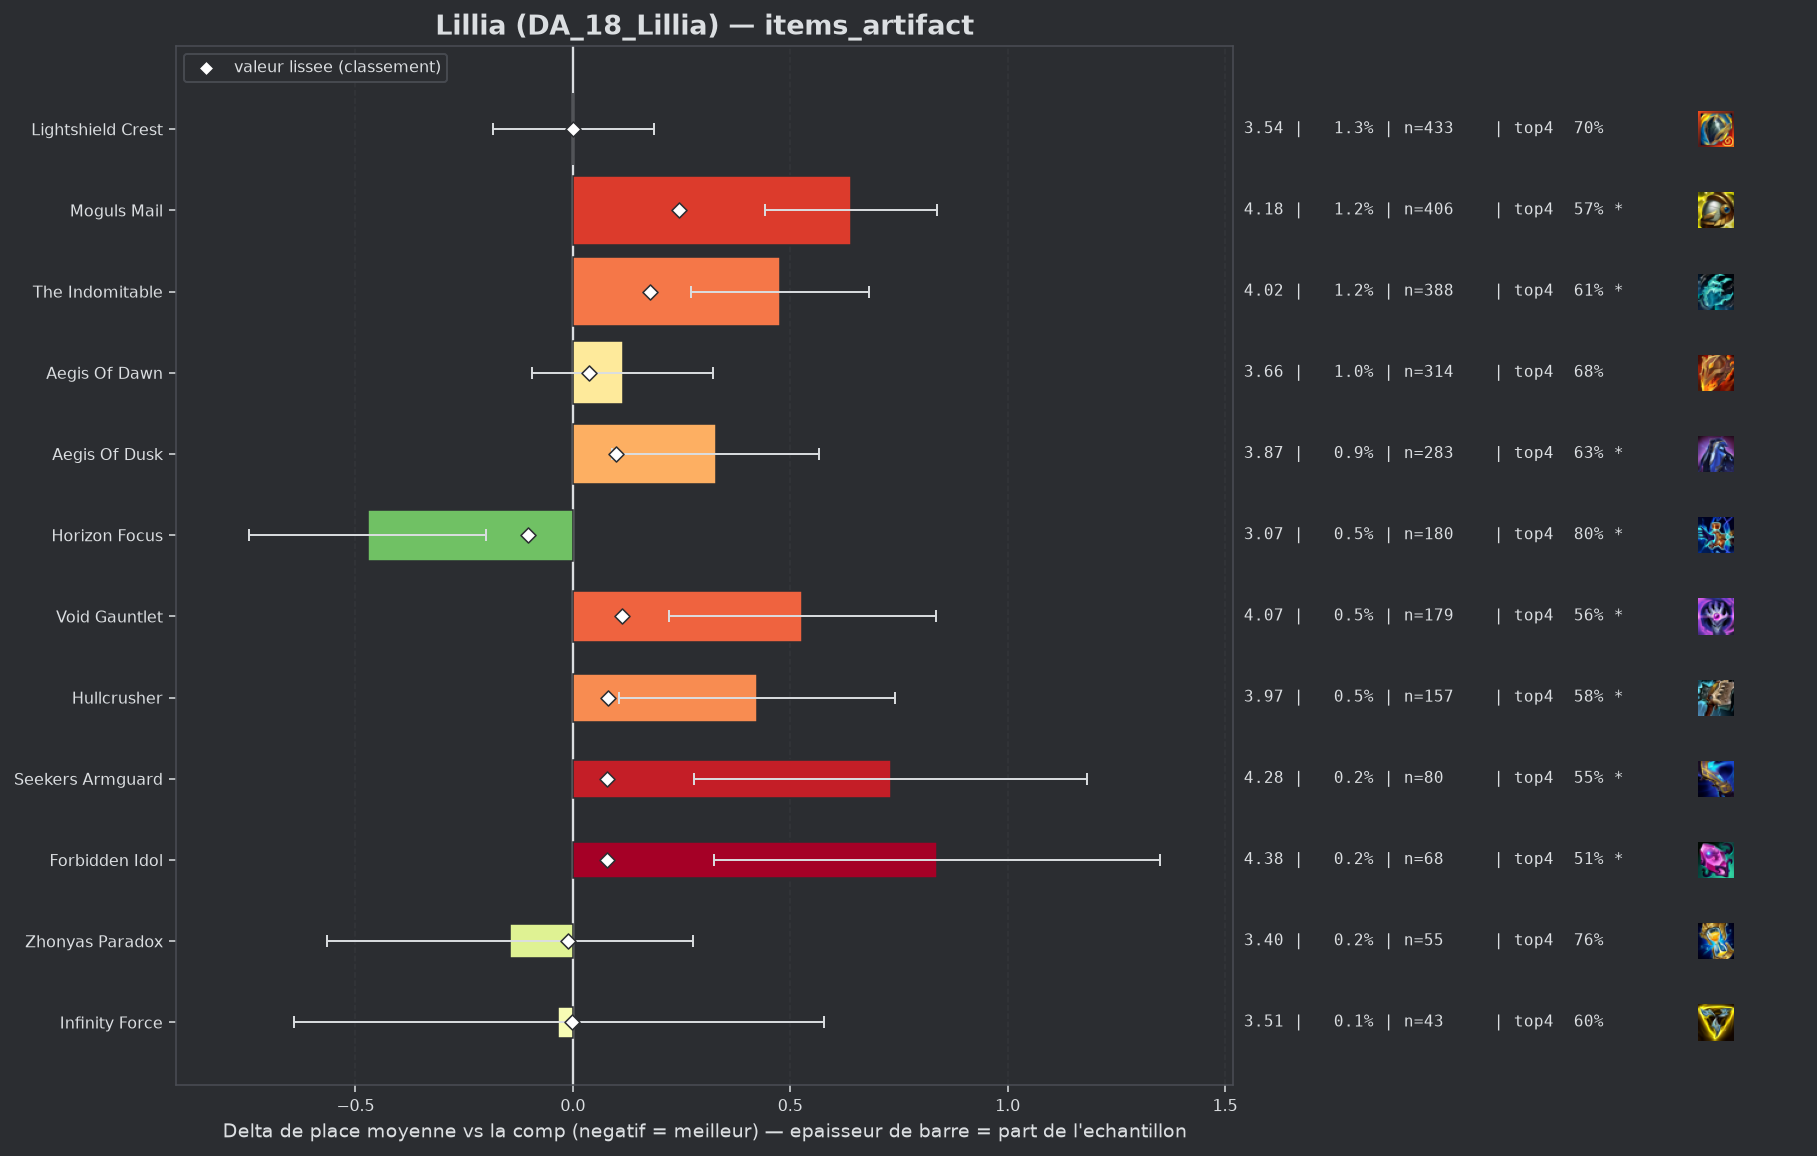

Values plotted in this chart, from the file beside it:
group, label, n, share, avg_place, shrunk_avg, score, d_avg, d_avg_pess, impact, d_top4, win, top2, top4, sd, z, p, significant
populaire, Horizon Focus, 180, 0.005482, 3.072, 3.443, -0.102, -0.472, -0.2, 0.0006, 0.1096, 0.2056, 0.4833, 0.8, 1.853, -3.41, 0.00066, True
pepite, Zhonyas Paradox, 55, 0.001675, 3.4, 3.533, -0.011, -0.144, 0.0, 0.0, 0.0733, 0.0909, 0.3455, 0.7636, 1.591, -0.67, 0.5019, False
pepite, Infinity Force, 43, 0.001309, 3.512, 3.542, -0.002, -0.033, 0.0, 0.0, -0.0857, 0.2326, 0.4186, 0.6047, 2.039, -0.1, 0.9165, False
populaire, Lightshield Crest, 433, 0.01319, 3.545, 3.545, 0.0, 0.001, 0.0, -0.0, 0.0048, 0.1732, 0.3626, 0.6952, 1.948, 0.01, 0.9932, False
, Silvermere Dawn, 47, 0.001431, 3.851, 3.565, 0.02, 0.307, 0.0, -0.0, -0.0946, 0.1064, 0.3191, 0.5957, 1.924, 1.09, 0.2746, False
, Artifact Talisman Of Ascension, 66, 0.00201, 3.818, 3.569, 0.025, 0.274, 0.0, -0.0001, -0.0086, 0.1212, 0.2879, 0.6818, 1.992, 1.12, 0.2643, False
populaire, Aegis Of Dawn, 314, 0.009562, 3.659, 3.581, 0.037, 0.115, 0.0, -0.0004, -0.0089, 0.1401, 0.3185, 0.6815, 1.874, 1.08, 0.2793, False
populaire, Forbidden Idol, 68, 0.002071, 4.382, 3.623, 0.079, 0.838, 0.325, -0.0002, -0.1757, 0.1029, 0.25, 0.5147, 2.156, 3.2, 0.00136, True
populaire, Seekers Armguard, 80, 0.002436, 4.275, 3.624, 0.079, 0.731, 0.279, -0.0002, -0.1404, 0.0875, 0.275, 0.55, 2.061, 3.17, 0.00154, True
populaire, Hullcrusher, 157, 0.004781, 3.968, 3.626, 0.082, 0.424, 0.106, -0.0004, -0.1108, 0.121, 0.3121, 0.5796, 2.027, 2.62, 0.00892, True
populaire, Aegis Of Dusk, 283, 0.008618, 3.873, 3.643, 0.099, 0.329, 0.091, -0.0009, -0.0614, 0.1307, 0.311, 0.629, 2.033, 2.71, 0.00677, True
populaire, Void Gauntlet, 179, 0.005451, 4.073, 3.657, 0.113, 0.528, 0.221, -0.0006, -0.1261, 0.1117, 0.2961, 0.5642, 2.09, 3.37, 0.00074, True
populaire, The Indomitable, 388, 0.01182, 4.021, 3.721, 0.177, 0.476, 0.272, -0.0021, -0.077, 0.1186, 0.2706, 0.6134, 2.038, 4.58, 0.0, True
populaire, Moguls Mail, 406, 0.01236, 4.185, 3.789, 0.245, 0.64, 0.443, -0.003, -0.1214, 0.0985, 0.2488, 0.569, 2.02, 6.35, 0.0, True
